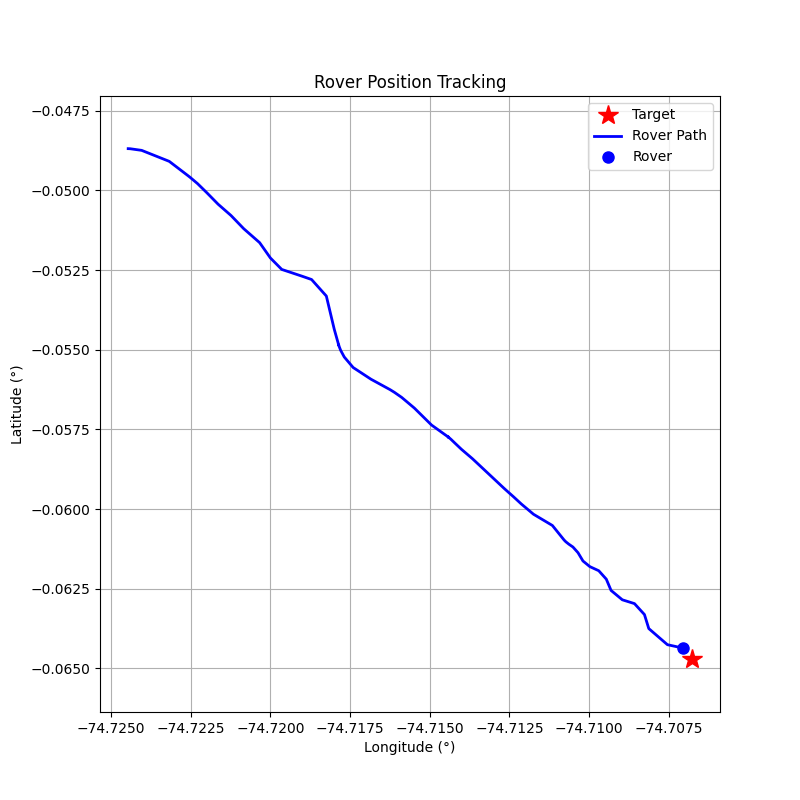

Values plotted in this chart, from the file beside it:
step, timestamp, distance_m, forward_m, right_m, speed_mps, bearing_deg, tool, throttle, steer, brake_strength, duration_s, overridden_by_safety
0, 1774361770, 249.9, 186.4, 166.5, 0.0, 41.78, drive, 0.5, 0.4, 0, 1.0, False
1, 1774361772, 249.4, 191.8, 159.4, 1.3, 39.71, drive, 0.6, 0.4, 0, 1.0, False
2, 1774361775, 246.3, 216.6, 117.2, 2.92, 28.41, drive, 0.5, 0.3, 0, 1.0, False
3, 1774361777, 237.2, 232.8, 45.3, 4.32, 11.01, brake, 0, 0, 50, 1.0, False
4, 1774361780, 229.5, 228, 26.22, 0.44, 6.56, drive, 0.3, 0.2, 0, 1.0, False
5, 1774361782, 228.6, 227.5, 21.84, 1.06, 5.48, drive, 0.2, 0.2, 0, 1.0, False
6, 1774361784, 225.4, 225.4, 5.04, 1.71, 1.28, drive, 0.1, 0.1, 0, 1.0, False
7, 1774361787, 221.1, 220.8, -9.28, 2.05, -2.4, drive, 0.1, -0.2, 0, 1.0, False
8, 1774361789, 215.9, 215.7, 9.91, 2.36, 2.63, drive, 0.1, 0.2, 0, 1.0, False
9, 1774361791, 210.2, 210.1, -7.86, 2.65, -2.14, drive, 0.1, -0.2, 0, 1.0, False
10, 1774361794, 204.2, 203.9, 11.43, 2.93, 3.21, drive, 0.1, 0.3, 0, 1.0, False
11, 1774361796, 197.3, 196.1, -21.53, 3.19, -6.27, brake, 0, 0, 30, 1.0, False
12, 1774361798, 191.2, 189.9, -22.61, 1.18, -6.79, drive, 0.1, -0.7, 0, 1.0, False
13, 1774361800, 185.9, 181.4, 40.72, 3.39, 12.65, brake, 0, 0, 30, 1.0, False
14, 1774361803, 179.6, 153.5, 93.12, 1.36, 31.24, drive, 0.1, 0.9, 0, 1.0, False
15, 1774361805, 176.6, 169.5, 49.55, 2.12, 16.3, drive, 0.3, 0.5, 0, 1.0, False
16, 1774361807, 169.3, 159.2, -57.58, 4.92, -19.88, brake, 0, 0, 50, 1.0, False
17, 1774361809, 159.9, 133.8, -87.52, 3.24, -33.19, brake, 0, 0, 40, 1.0, False
18, 1774361812, 155.2, 131.4, -82.72, 0.13, -32.2, drive, 0.1, -0.5, 0, 1.0, False
19, 1774361814, 155.4, 131.2, -83.22, 0.15, -32.38, drive, 0.1, -0.5, 0, 1.0, False
20, 1774361816, 155, 133.6, -78.44, 0.43, -30.41, drive, 0.2, -0.5, 0, 1.0, False
21, 1774361819, 153.7, 138.4, -66.84, 0.95, -25.77, drive, 0.3, -0.5, 0, 1.0, False
22, 1774361821, 151.4, 145.7, -41.12, 1.74, -15.76, drive, 0.4, -0.5, 0, 1.0, False
23, 1774361823, 146.9, 146.9, -0.14, 2.69, -0.05, drive, 0.5, -0.1, 0, 1.0, False
24, 1774361825, 139.9, 137.2, 27.36, 3.97, 11.28, brake, 0, 0, 50, 1.0, False
25, 1774361828, 133.1, 130.1, 28.28, 0.16, 12.27, drive, 0.2, 0.2, 0, 1.0, False
26, 1774361830, 132.8, 130.2, 26.42, 0.56, 11.47, drive, 0.2, 0.2, 0, 1.0, False
27, 1774361832, 131.3, 129.7, 20.98, 1.13, 9.19, drive, 0.3, 0.2, 0, 1.0, False
28, 1774361834, 128.4, 128, 10.85, 1.93, 4.84, drive, 0.4, 0.2, 0, 1.0, False
29, 1774361837, 123.0, 122.9, -5.05, 2.96, -2.35, drive, 0.3, -0.2, 0, 1.0, False
30, 1774361839, 115.1, 114.8, 8.0, 3.77, 3.99, brake, 0, 0, 50, 1.0, False
31, 1774361841, 108.2, 107.4, 12.88, 0.04, 6.84, drive, 0.1, 0.7, 0, 1.0, False
32, 1774361844, 108.5, 107.6, 13.65, 0.1, 7.23, drive, 0.1, 0.7, 0, 1.0, False
33, 1774361846, 108.1, 107.6, 9.73, 0.36, 5.16, drive, 0.1, 0.5, 0, 1.0, False
34, 1774361848, 107.2, 107.2, 1.39, 0.63, 0.75, drive, 0.2, 0.1, 0, 1.0, False
35, 1774361850, 105.5, 105.4, -3.69, 1.19, -2.01, drive, 0.2, -0.2, 0, 1.0, False
36, 1774361853, 102.4, 102.4, 2.31, 1.74, 1.29, drive, 0.2, 0.1, 0, 1.0, False
37, 1774361855, 97.69, 97.69, 0.1, 2.28, 0.06, drive, 0.3, 0.0, 0, 1.0, False
38, 1774361858, 92.02, 92.01, -1.2, 3.04, -0.75, brake, 0, 0, 30, 1.0, False
39, 1774361860, 83.77, 83.76, -1.23, 0.1, -0.84, drive, 0.1, -0.1, 0, 1.0, False
40, 1774361863, 83.69, 83.68, -0.99, 0.25, -0.68, drive, 0.1, -0.1, 0, 1.0, False
41, 1774361865, 82.95, 82.95, -0.13, 0.54, -0.09, drive, 0.1, -0.1, 0, 1.0, False
42, 1774361868, 81.39, 81.38, 1.39, 0.82, 0.98, drive, 0.1, 0.1, 0, 1.0, False
43, 1774361870, 79.31, 79.31, 0.05, 1.1, 0.04, drive, 0.3, 0, 0, 1.0, False
44, 1774361873, 75.79, 75.79, -0.47, 1.88, -0.36, drive, 0.3, -0.4, 0, 1.0, False
45, 1774361876, 70.56, 69.37, 12.9, 2.65, 10.54, drive, 0.2, 0.5, 0, 1.0, False
46, 1774361878, 63.51, 63.51, -0.13, 3.11, -0.11, brake, 0, 0, 30, 1.0, False
47, 1774361880, 57.49, 56.84, -8.63, 0.12, -8.64, drive, 0.1, -1, 0, 1.0, False
48, 1774361883, 57.36, 56.87, -7.46, 0.26, -7.48, drive, 0.1, -1, 0, 1.0, False
49, 1774361885, 56.64, 56.59, -2.37, 0.49, -2.4, drive, 0.1, -1, 0, 1.0, False
50, 1774361887, 55.38, 54.97, 6.7, 0.72, 6.95, drive, 0.1, 1, 0, 1.0, False
51, 1774361889, 53.74, 53.59, 4.06, 0.91, 4.34, drive, 0.1, 1, 0, 1.0, False
52, 1774361892, 51.26, 50.2, -10.39, 1.1, -11.69, drive, 0.1, -1, 0, 1.0, False
53, 1774361895, 48.2, 47.63, -7.41, 1.26, -8.84, drive, 0.1, -1, 0, 1.0, False
54, 1774361897, 45.27, 44.26, 9.52, 1.41, 12.14, drive, 0.1, 1, 0, 1.0, False
55, 1774361899, 42.22, 41.65, 6.89, 1.55, 9.4, drive, 0.1, 1, 0, 1.0, False
56, 1774361901, 38.52, 36.87, -11.15, 1.69, -16.82, drive, 0.1, -1, 0, 1.0, False
57, 1774361904, 34.87, 33.7, -8.96, 1.81, -14.89, drive, 0.1, -1, 0, 1.0, False
58, 1774361906, 30.07, 28.95, 8.11, 1.92, 15.65, drive, 0.1, 1, 0, 1.0, False
59, 1774361908, 26.27, 25.5, 6.31, 2.01, 13.91, drive, 0.1, 1, 0, 1.0, False
... 4 more rows
